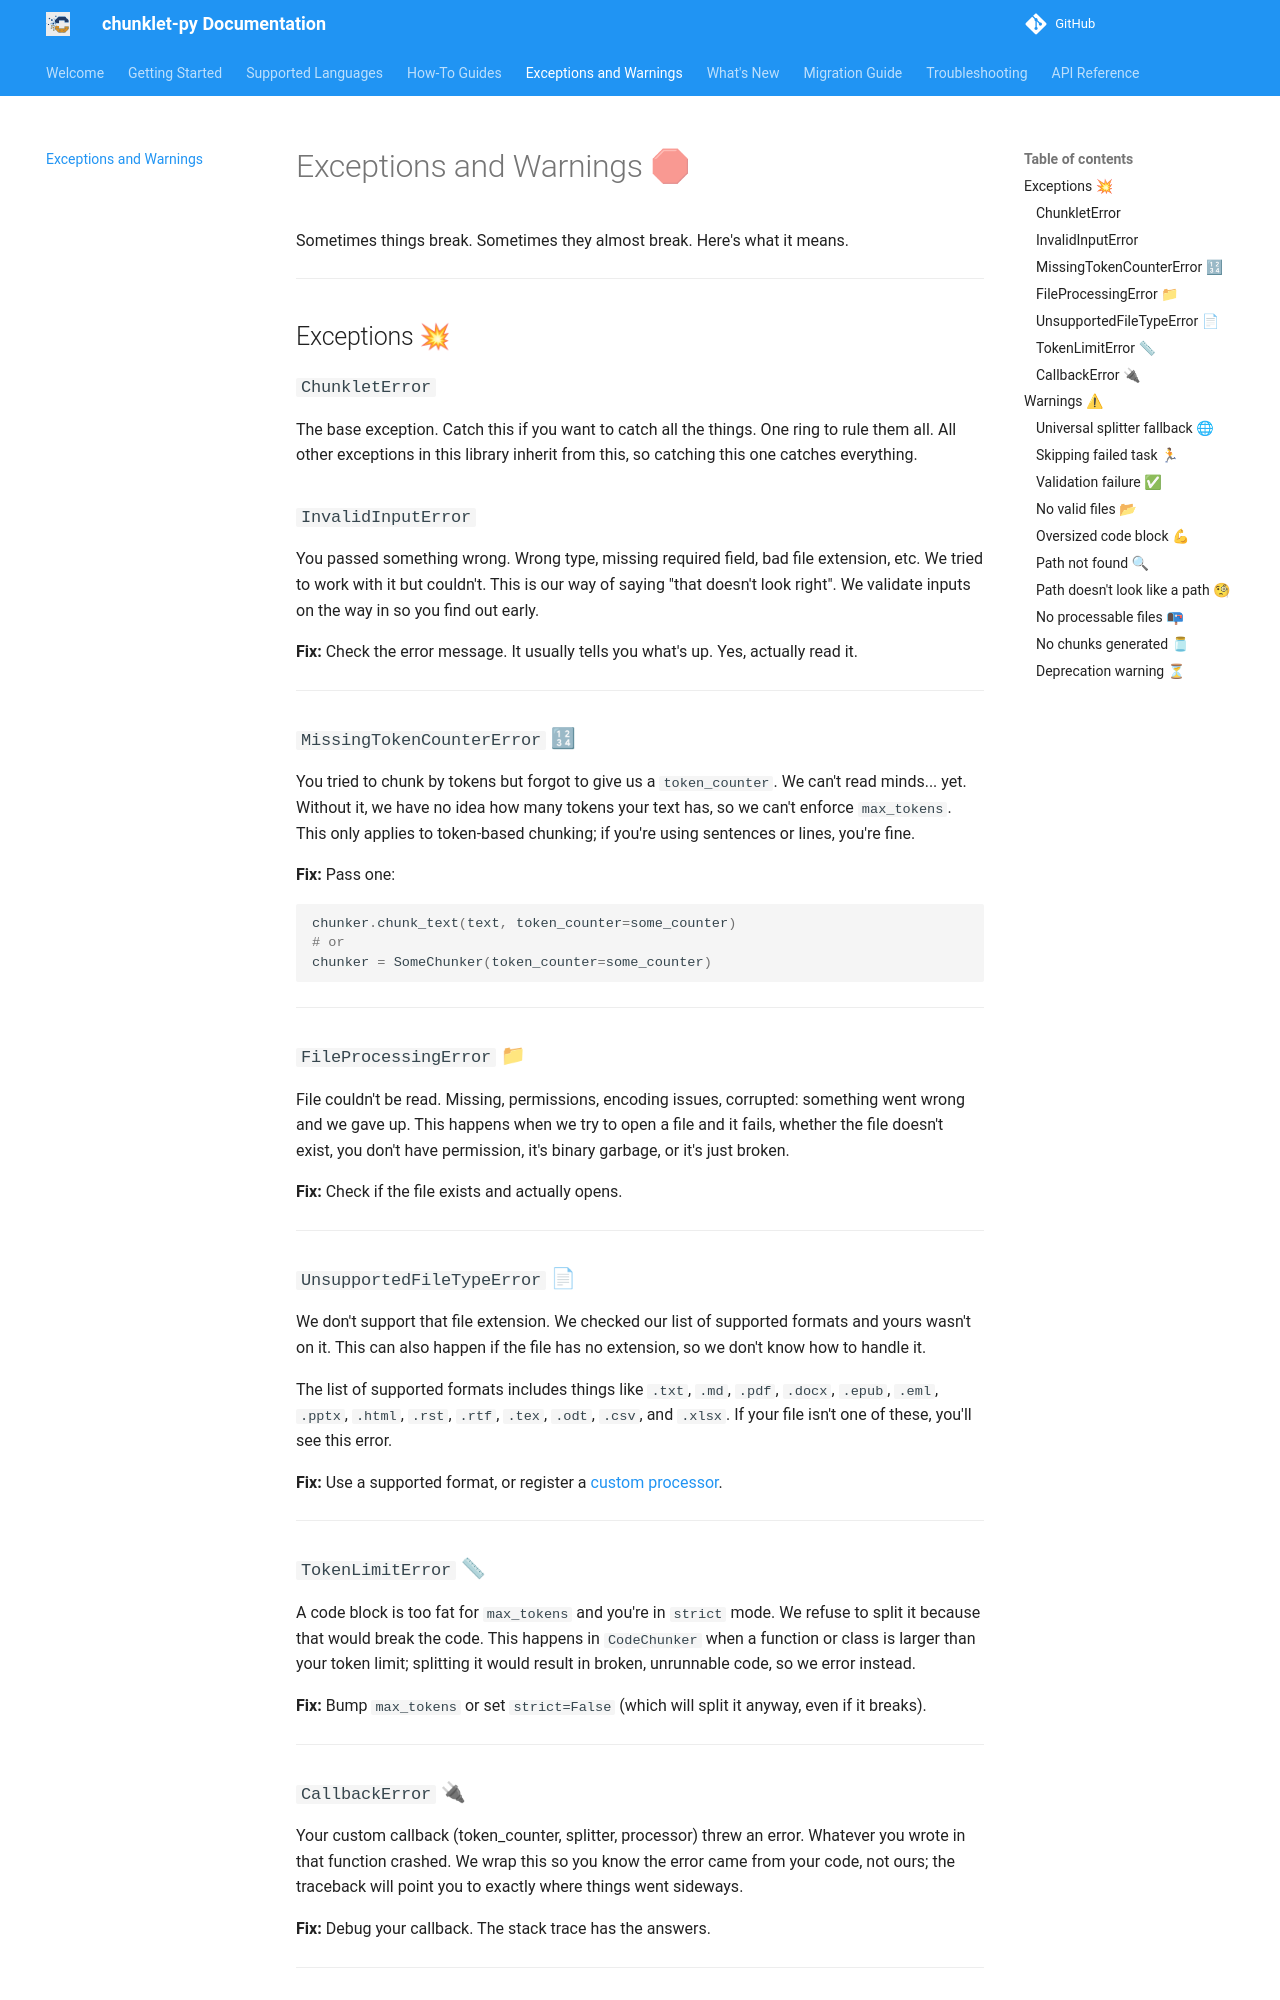

repository: speedyk-005/chunklet-py · page: 3.0.0/exceptions-and-warnings/index.html · generator: mkdocs

# Exceptions and Warnings 🛑

Sometimes things break. Sometimes they almost break. Here's what it means.

---

## Exceptions 💥

### `ChunkletError`

The base exception. Catch this if you want to catch all the things. One ring to rule them all. All other exceptions in this library inherit from this, so catching this one catches everything.

### `InvalidInputError`

You passed something wrong. Wrong type, missing required field, bad file extension, etc. We tried to work with it but couldn't. This is our way of saying "that doesn't look right". We validate inputs on the way in so you find out early.

**Fix:** Check the error message. It usually tells you what's up. Yes, actually read it.

---

### `MissingTokenCounterError` 🔢

You tried to chunk by tokens but forgot to give us a `token_counter`. We can't read minds... yet. Without it, we have no idea how many tokens your text has, so we can't enforce `max_tokens`. This only applies to token-based chunking; if you're using sentences or lines, you're fine.

**Fix:** Pass one:

```py
chunker.chunk_text(text, token_counter=some_counter)
# or
chunker = SomeChunker(token_counter=some_counter)
```

---

### `FileProcessingError` 📁

File couldn't be read. Missing, permissions, encoding issues, corrupted: something went wrong and we gave up. This happens when we try to open a file and it fails, whether the file doesn't exist, you don't have permission, it's binary garbage, or it's just broken.

**Fix:** Check if the file exists and actually opens.

---

### `UnsupportedFileTypeError` 📄

We don't support that file extension. We checked our list of supported formats and yours wasn't on it. This can also happen if the file has no extension, so we don't know how to handle it.

The list of supported formats includes things like `.txt`, `.md`, `.pdf`, `.docx`, `.epub`, `.eml`, `.pptx`, `.html`, `.rst`, `.rtf`, `.tex`, `.odt`, `.csv`, and `.xlsx`. If your file isn't one of these, you'll see this error.

**Fix:** Use a supported format, or register a [custom processor](./getting-started/programmatic/document_chunker.md#custom-processors-build-your-own-document-wizards).

---

### `TokenLimitError` 📏

A code block is too fat for `max_tokens` and you're in `strict` mode. We refuse to split it because that would break the code. This happens in `CodeChunker` when a function or class is larger than your token limit; splitting it would result in broken, unrunnable code, so we error instead.

**Fix:** Bump `max_tokens` or set `strict=False` (which will split it anyway, even if it breaks).

---
